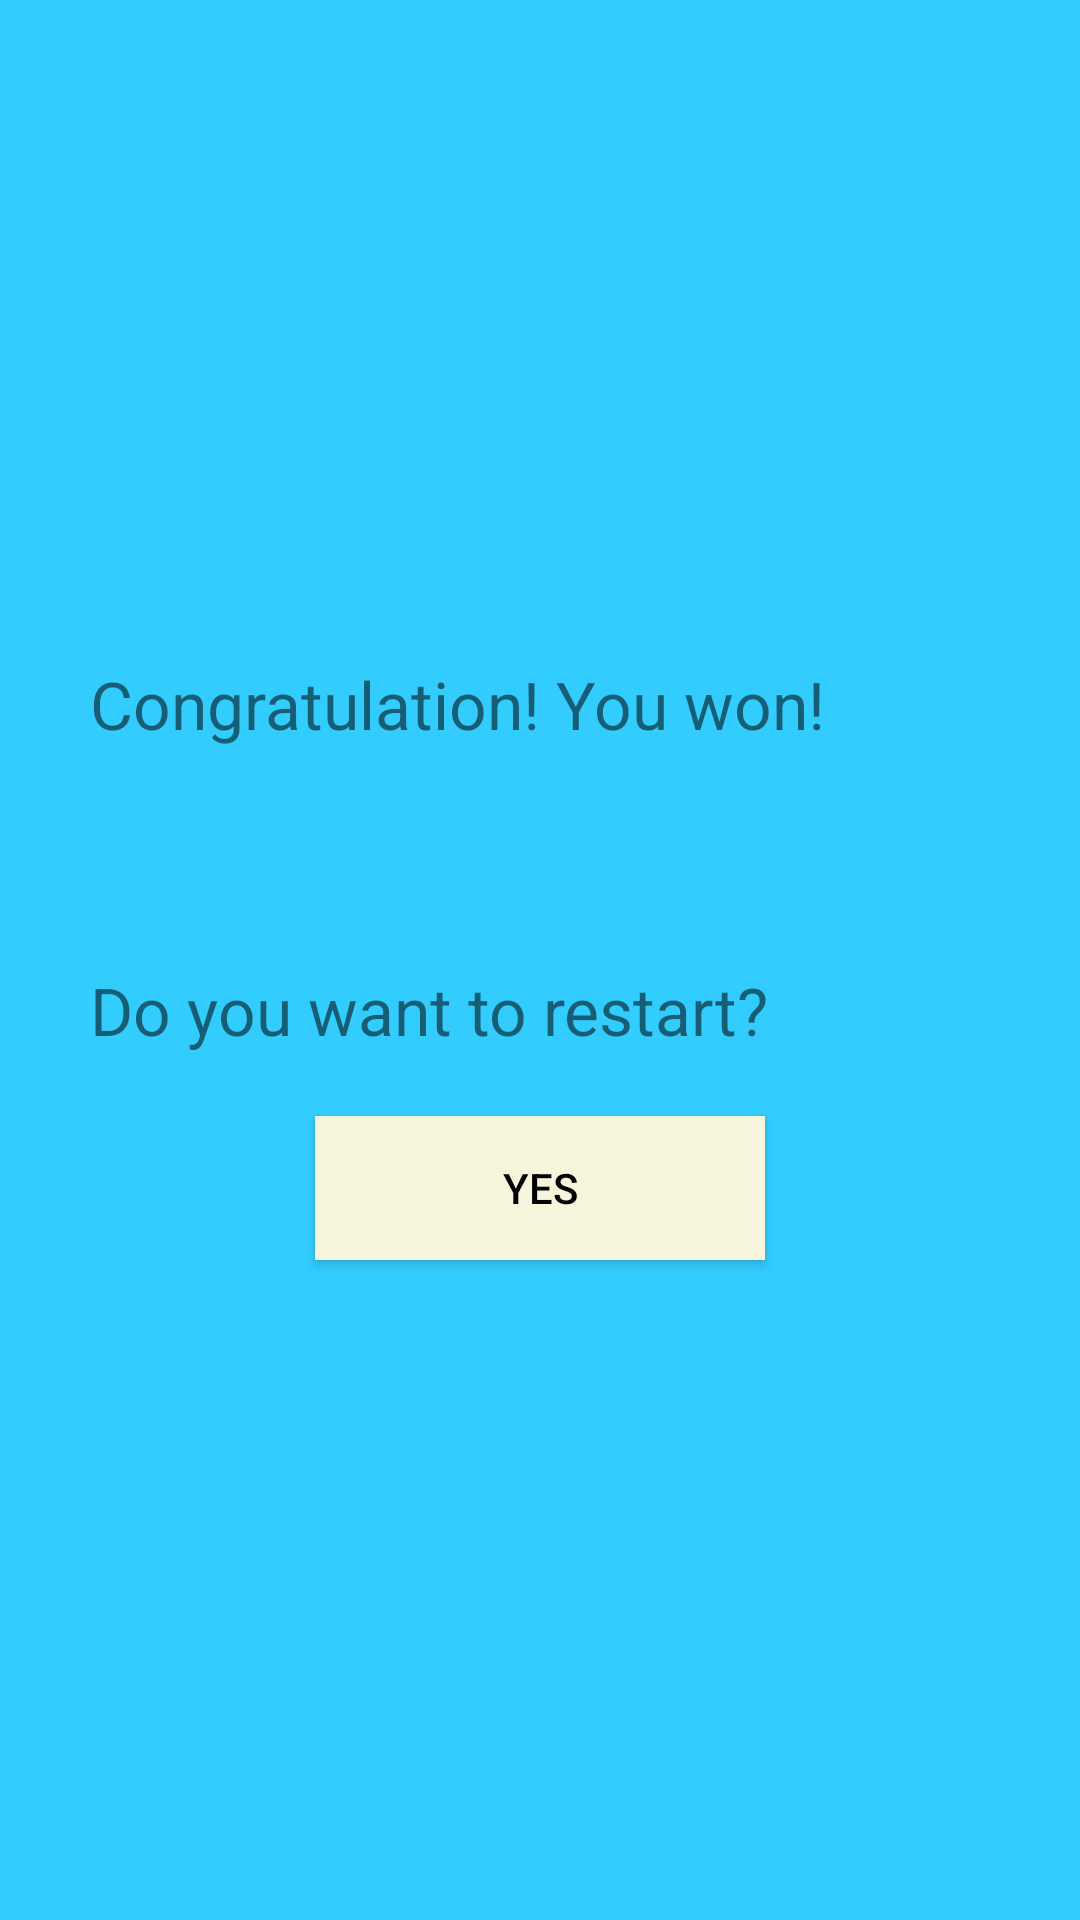

Here is an Android app screen rendered from its layout file. Give the layout XML and the strings, colors and styles it references.
<!-- AndroidManifest.xml: application theme AppTheme -->
<!-- res/layout/popup_window.xml -->
<?xml version="1.0" encoding="utf-8"?>
<RelativeLayout
    xmlns:android="http://schemas.android.com/apk/res/android"
    android:layout_width="wrap_content"
    android:layout_height="wrap_content"
    android:background="#33ccff">

    <TextView
        android:id="@+id/result"
        android:layout_width="300dp"
        android:layout_height="200dp"
        android:layout_centerInParent="true"
        android:layout_margin="30dp"
        android:text="@string/result"
        android:textSize="22sp" />

    <Button
        android:id="@+id/restart_button"
        style="@style/Widget.AppCompat.Button.Colored"
        android:layout_width="150dp"
        android:background="#f5f5dc"
        android:textColor="#000000"
        android:layout_height="wrap_content"
        android:layout_alignBottom="@+id/result"
        android:layout_centerHorizontal="true"
        android:text="@string/restart_button" />

    <TextView
        android:id="@+id/restart_textView"
        android:layout_width="300dp"
        android:layout_height="50dp"
        android:layout_above="@+id/restart_button"
        android:layout_alignLeft="@+id/result"
        android:layout_alignStart="@+id/result"
        android:text="@string/restart_textView"
        android:textSize="22sp" />

</RelativeLayout>
<!-- resources referenced by this layout -->
<resources>
  <string name="restart_button">Yes</string>
  <string name="restart_textView">Do you want to restart?</string>
  <string name="result">Congratulation! You won!</string>
  <style name="AppTheme" parent="Theme.AppCompat.Light.NoActionBar">
          
          <item name="colorPrimary">@color/colorPrimary</item>
          <item name="colorPrimaryDark">@color/colorPrimaryDark</item>
          <item name="colorAccent">@color/colorAccent</item>
      </style>
  <!-- not gathered from this repository: default colours our renderer supplied (Android Studio template values) -->
  <color name="colorPrimary">#FF6200EE</color>
  <color name="colorPrimaryDark">#FF3700B3</color>
  <color name="colorAccent">#FF03DAC5</color>
</resources>
